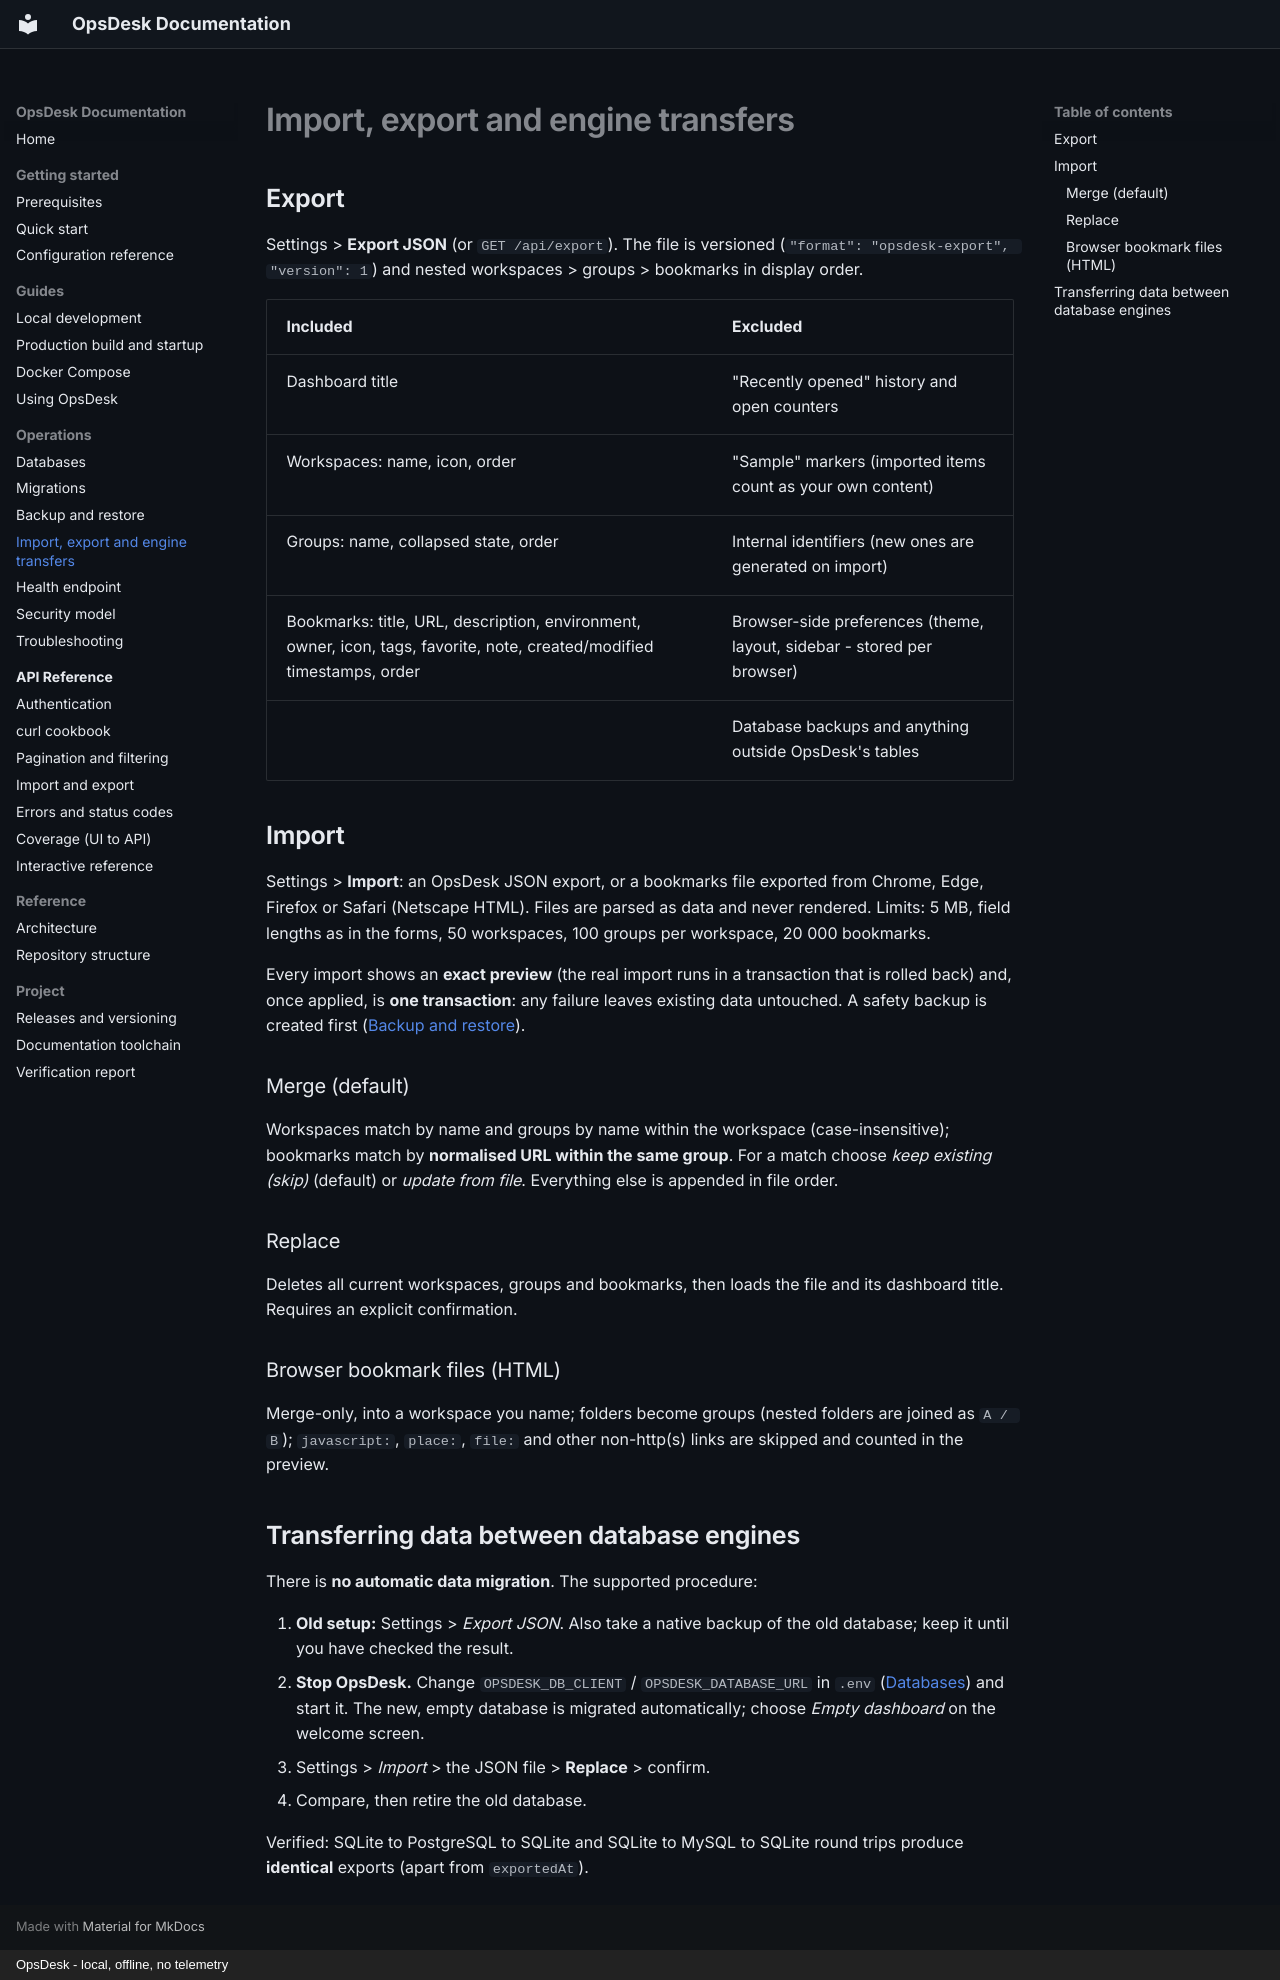

repository: mouzong/opsdesk · page: operations/import-export/index.html · generator: mkdocs · copyright: OpsDesk - local, offline, no telemetry

# Import, export and engine transfers

## Export

Settings > **Export JSON** (or `GET /api/export`). The file is versioned (`"format": "opsdesk-export", "version": 1`) and nested workspaces > groups > bookmarks in display order.

| Included | Excluded |
| --- | --- |
| Dashboard title | "Recently opened" history and open counters |
| Workspaces: name, icon, order | "Sample" markers (imported items count as your own content) |
| Groups: name, collapsed state, order | Internal identifiers (new ones are generated on import) |
| Bookmarks: title, URL, description, environment, owner, icon, tags, favorite, note, created/modified timestamps, order | Browser-side preferences (theme, layout, sidebar - stored per browser) |
| | Database backups and anything outside OpsDesk's tables |

## Import

Settings > **Import**: an OpsDesk JSON export, or a bookmarks file exported from Chrome, Edge, Firefox or Safari (Netscape HTML). Files are parsed as data and never rendered. Limits: 5 MB, field lengths as in the forms, 50 workspaces, 100 groups per workspace, 20 000 bookmarks.

Every import shows an **exact preview** (the real import runs in a transaction that is rolled back) and, once applied, is **one transaction**: any failure leaves existing data untouched. A safety backup is created first ([Backup and restore](backup-restore.md#before-risky-operations)).

### Merge (default)

Workspaces match by name and groups by name within the workspace (case-insensitive); bookmarks match by **normalised URL within the same group**. For a match choose *keep existing (skip)* (default) or *update from file*. Everything else is appended in file order.

### Replace

Deletes all current workspaces, groups and bookmarks, then loads the file and its dashboard title. Requires an explicit confirmation.

### Browser bookmark files (HTML)

Merge-only, into a workspace you name; folders become groups (nested folders are joined as `A / B`); `javascript:`, `place:`, `file:` and other non-http(s) links are skipped and counted in the preview.

## Transferring data between database engines

There is **no automatic data migration**. The supported procedure:

1. **Old setup:** Settings > *Export JSON*. Also take a native backup of the old database; keep it until you have checked the result.
2. **Stop OpsDesk.** Change `OPSDESK_DB_CLIENT` / `OPSDESK_DATABASE_URL` in `.env` ([Databases](databases.md)) and start it. The new, empty database is migrated automatically; choose *Empty dashboard* on the welcome screen.
3. Settings > *Import* > the JSON file > **Replace** > confirm.
4. Compare, then retire the old database.

Verified: SQLite to PostgreSQL to SQLite and SQLite to MySQL to SQLite round trips produce **identical** exports (apart from `exportedAt`).
